The GitHub repository hntnhan1111-ayai/CVio_Shrimp_Disease_Classification_Capstone_SU26 contains a labelled image folder "yolo_dataset" with 3 categories: healthy, WSSV, WSSV background. Examples follow, each with its label.

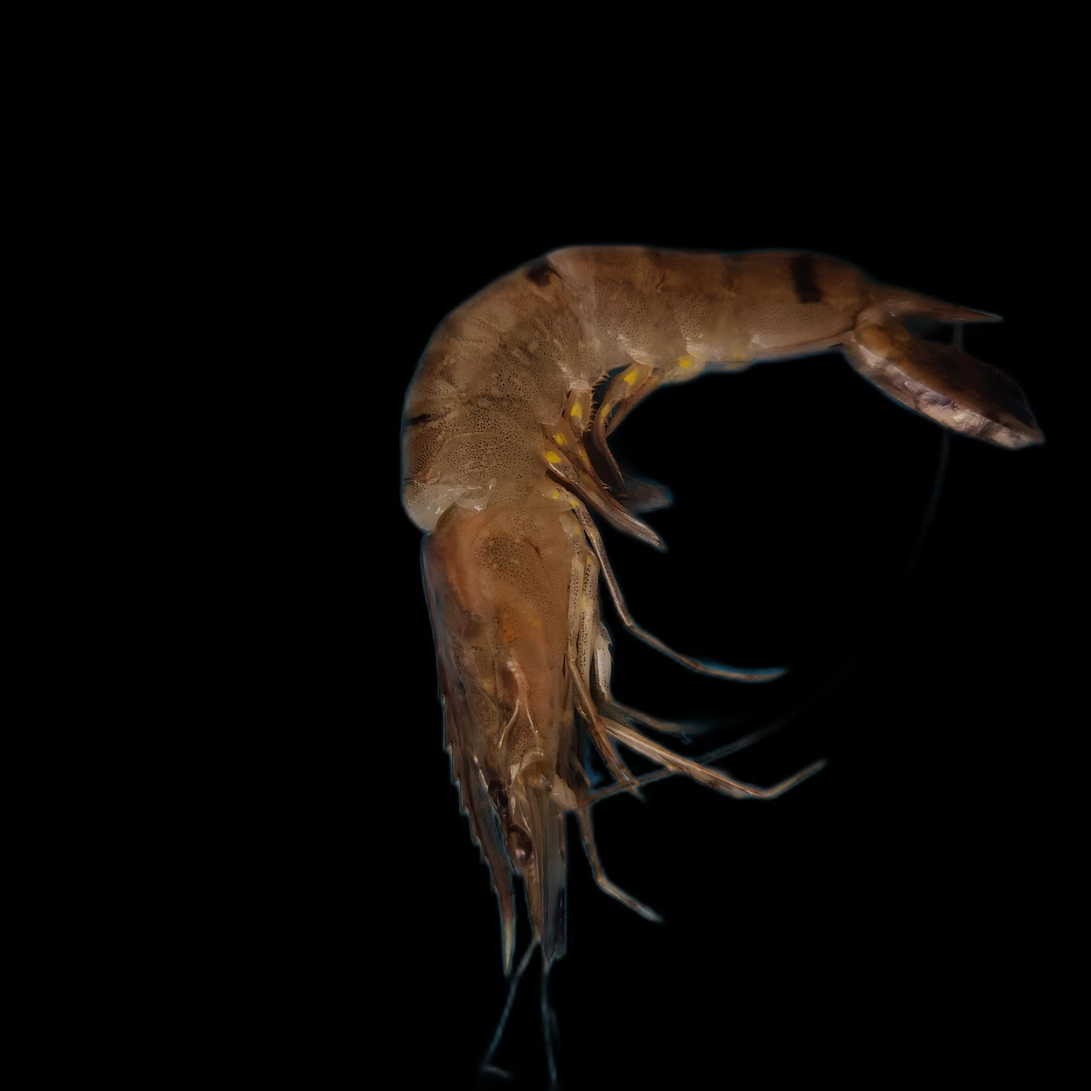
Label: WSSV

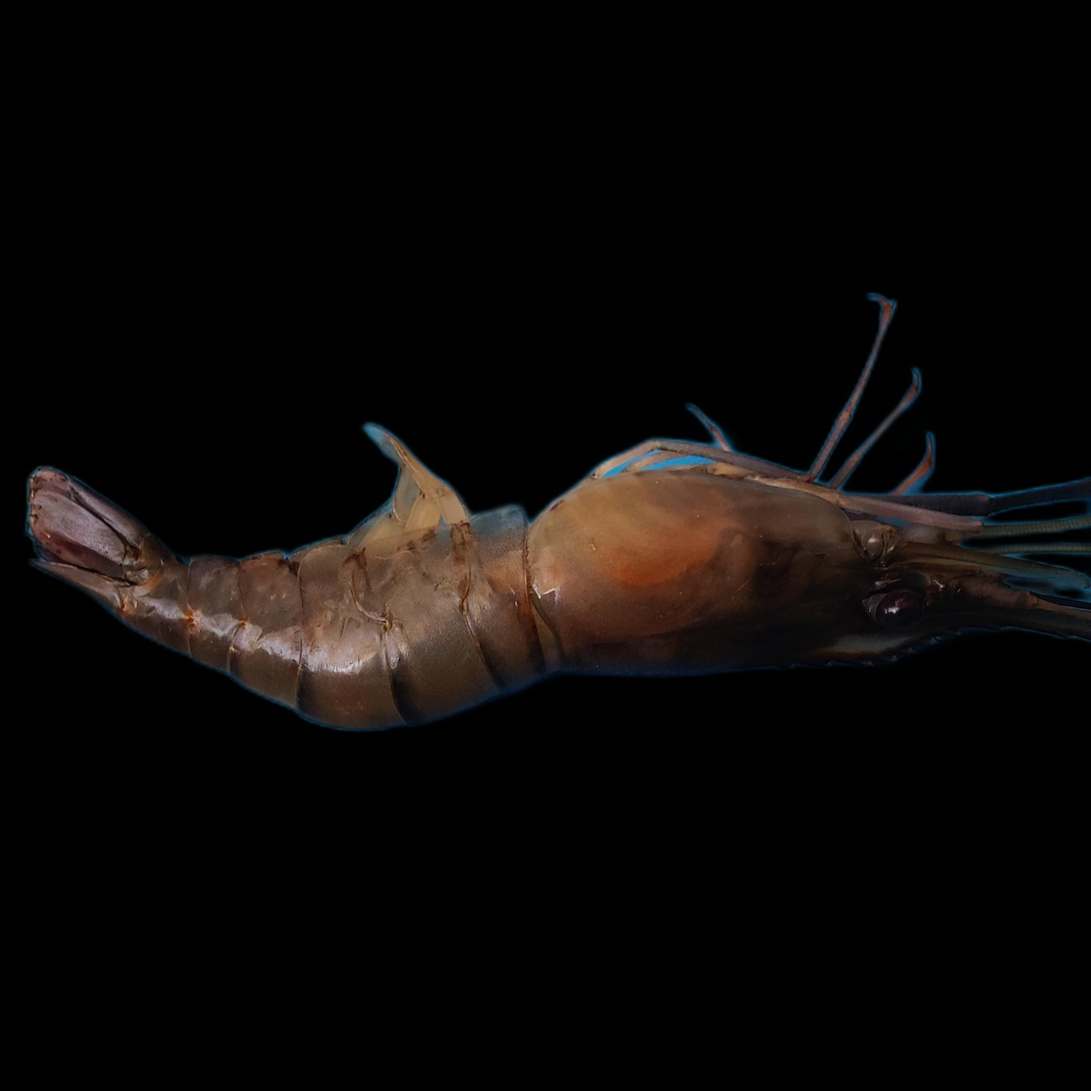
Label: healthy

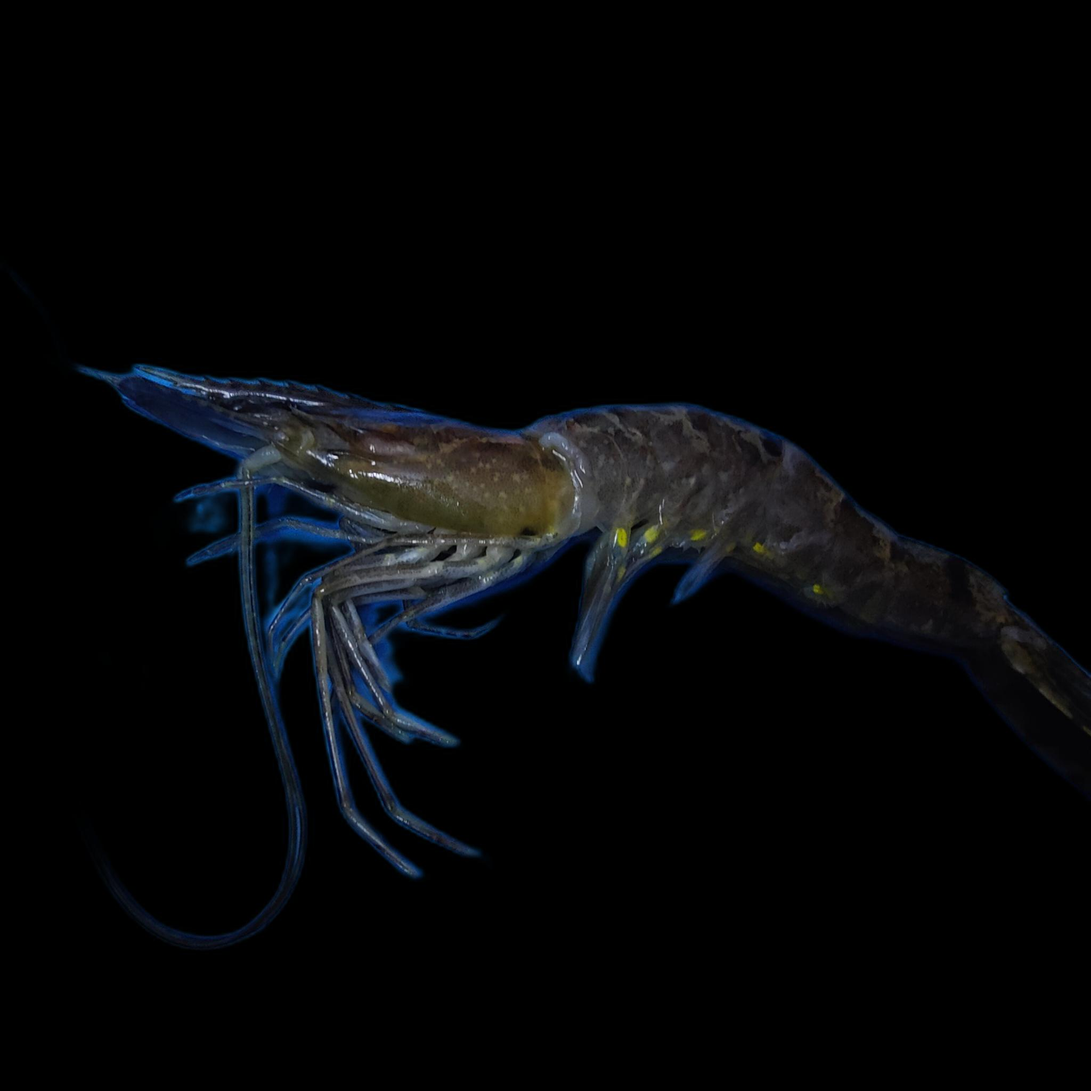
Label: WSSV background

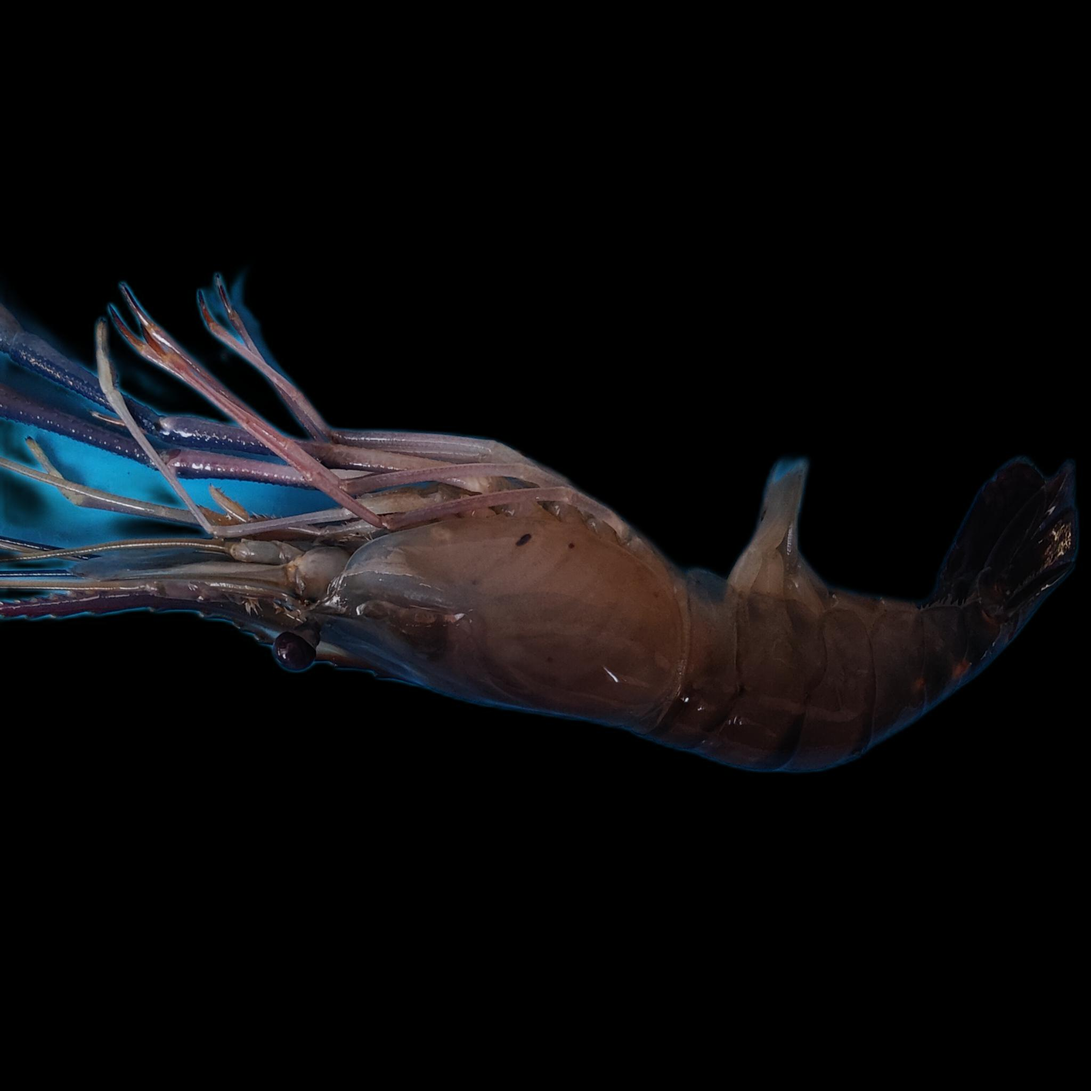
Label: healthy

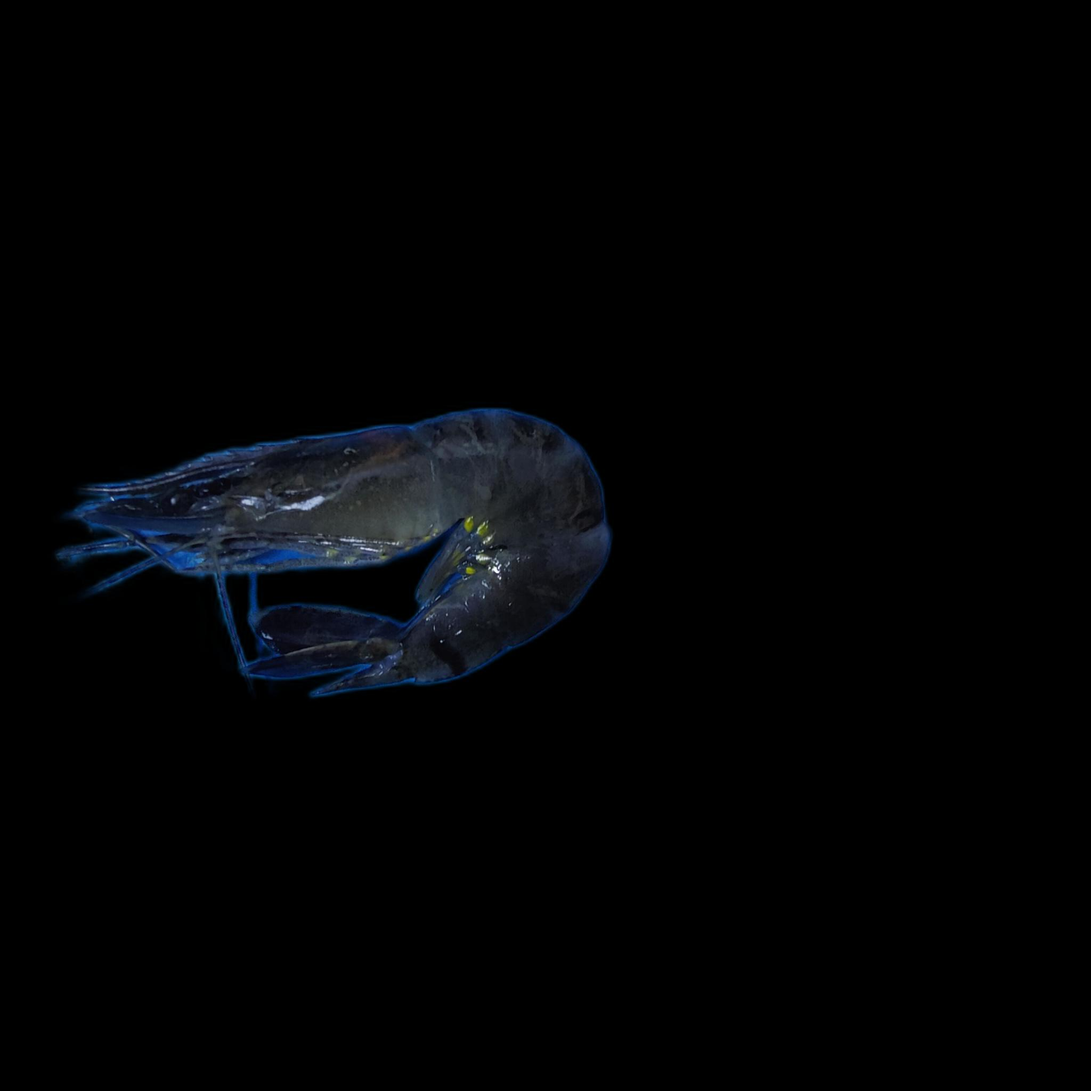
Label: WSSV

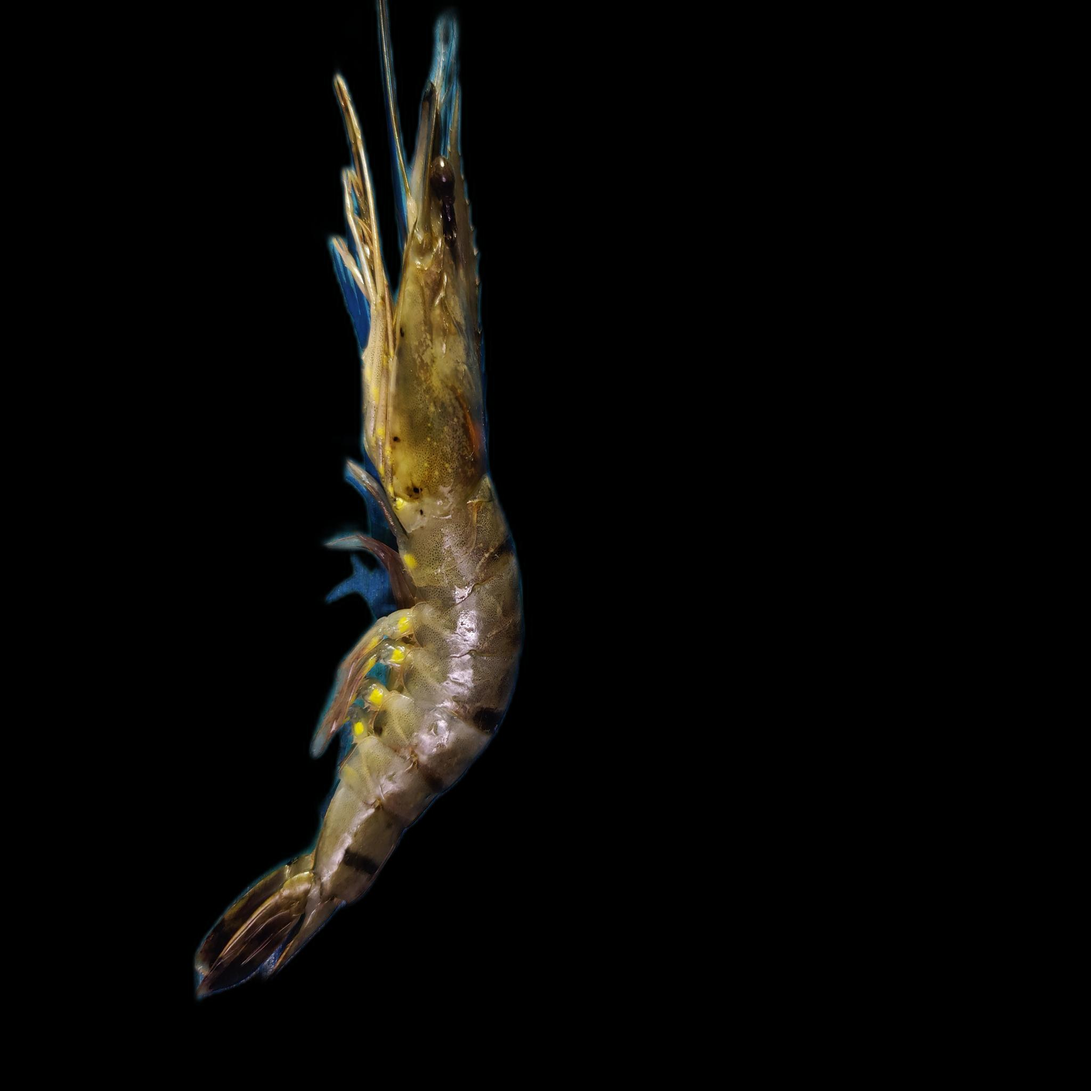
Label: WSSV background
